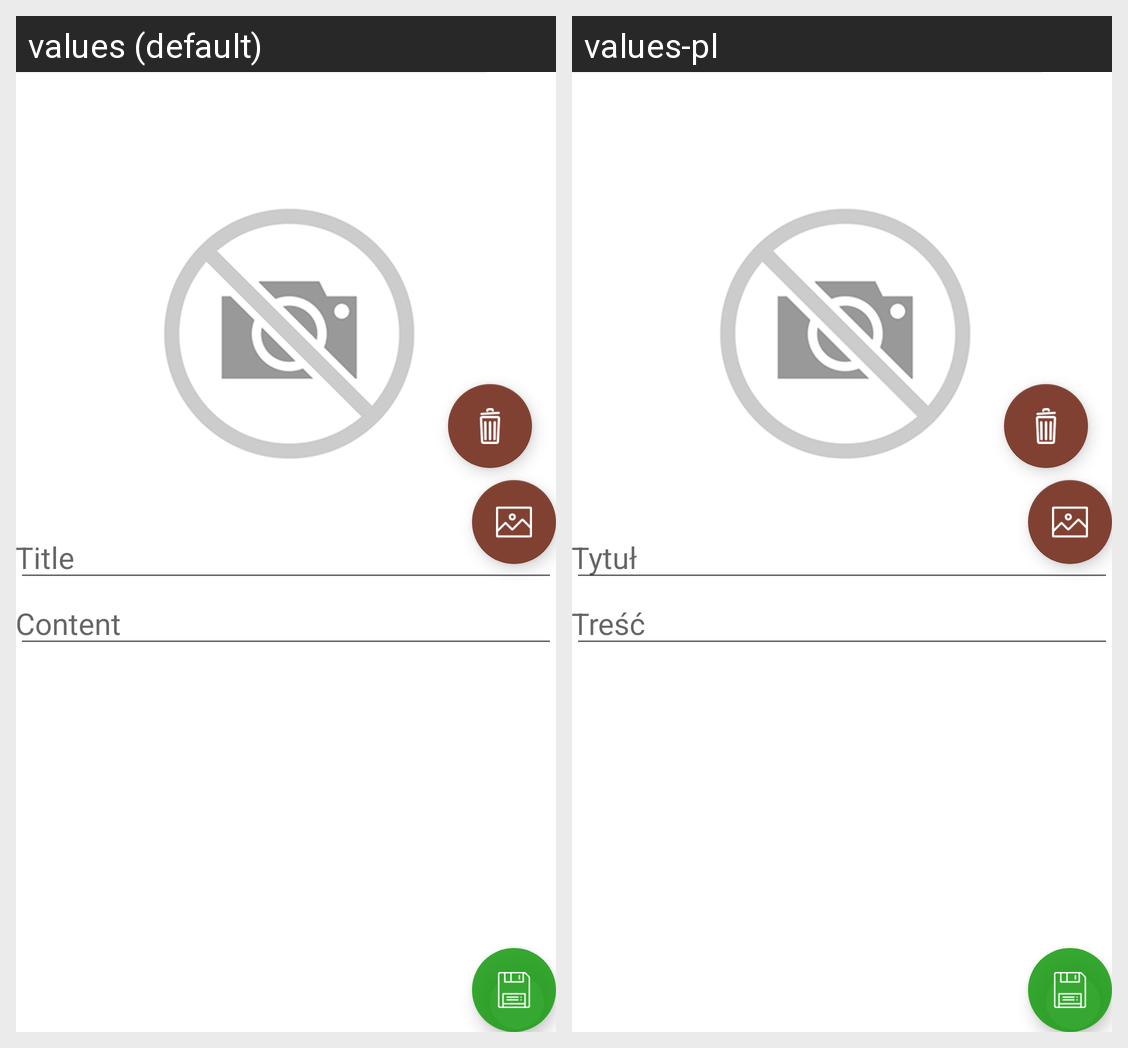

For this localized Android screen grid, give each drawn string resource with its value in every locale shown.
Android screen res/layout/activity_add_notatka.xml rendered under 2 locales, left to right: values (default), values-pl. Device: Nexus 5 (rendered at 1080×1920; each locale shown at half size, 540×960, under a caption strip naming it); theme AppTheme.
Strings drawn on this screen, with the default value and each locale's value (text and hints the layout hard-codes, and strings that could not be matched under every locale, appear in the picture but are not listed):

titlenote
  values: Title
  values-pl: Tytuł

contentnote
  values: Content
  values-pl: Treść
